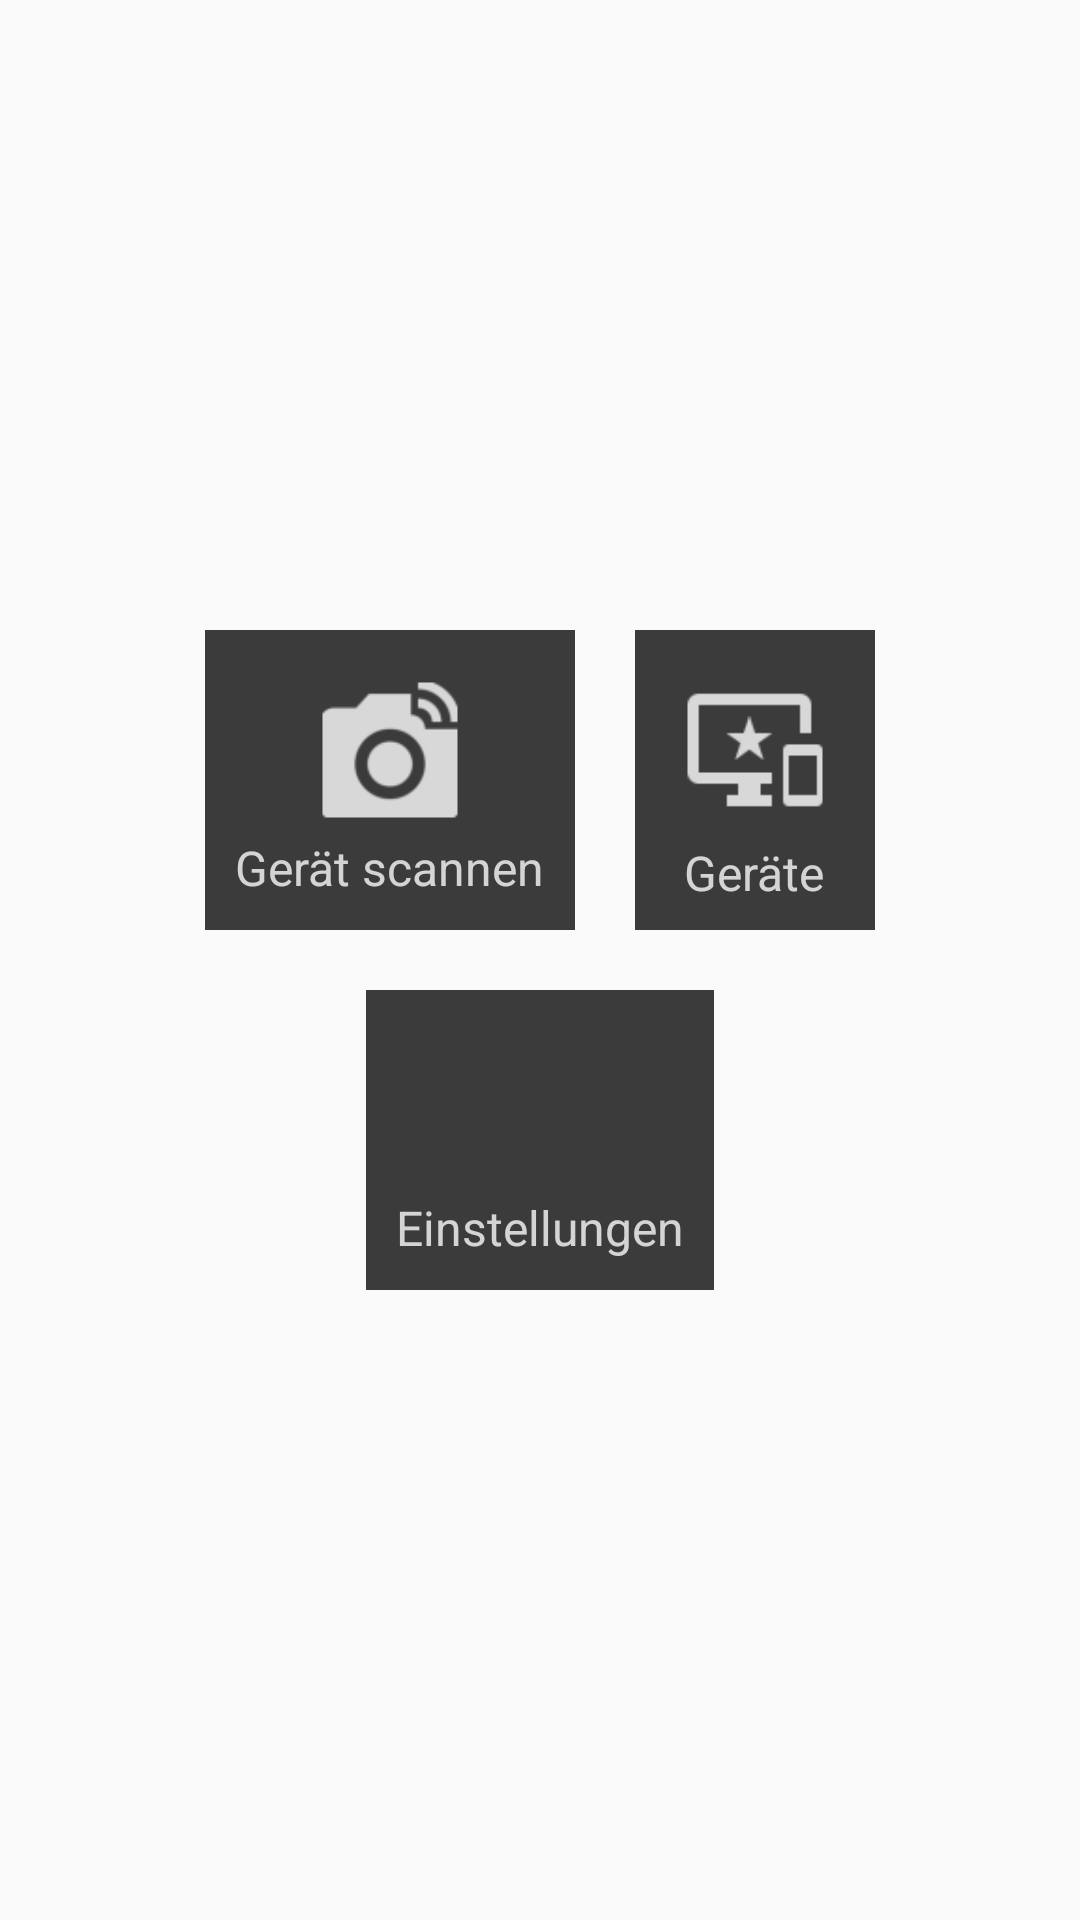

Android layout source for this screen:
<!-- AndroidManifest.xml: application theme AppTheme -->
<!-- res/layout/activity_main.xml -->
<?xml version="1.0" encoding="utf-8"?>
<RelativeLayout xmlns:android="http://schemas.android.com/apk/res/android"
    xmlns:tools="http://schemas.android.com/tools"
    android:layout_width="match_parent"
    android:layout_height="match_parent"
    android:padding="0dp"
    tools:context="leila.tabletverwaltung.MainActivity">

    <LinearLayout
        android:orientation="vertical"
        android:layout_width="match_parent"
        android:layout_height="wrap_content"
        android:layout_centerVertical="true"
        android:layout_centerHorizontal="true"
        tools:context="leila.tabletverwaltung.MainActivity">

        <LinearLayout
            android:orientation="horizontal"
            android:layout_width="wrap_content"
            android:layout_height="match_parent"
            android:baselineAligned="false"
            android:layout_gravity="center_horizontal">

            <RelativeLayout
                android:layout_width="0dp"
                android:layout_height="100dp"
                android:id="@+id/flEinlesen"
                android:padding="10dp"
                android:layout_weight="0.5"
                android:layout_margin="10dp"
                android:background="@color/buttons">

                <TextView
                    android:layout_width="wrap_content"
                    android:layout_height="wrap_content"
                    android:textAppearance="?android:attr/textAppearanceLarge"
                    android:text="@string/tvEinlesen"
                    android:id="@+id/tvEinlesen"
                    android:layout_gravity="center"
                    android:textColor="@color/buttonTextColor"
                    android:layout_alignParentBottom="true"
                    android:layout_alignParentLeft="true"
                    android:layout_alignParentStart="true"
                    android:textSize="16dp"
                    android:visibility="visible" />

                <ImageView
                    android:layout_width="60dp"
                    android:layout_height="60dp"
                    android:id="@+id/ivEinlesen"
                    android:src="@drawable/ic_einlesen"
                    android:layout_alignParentTop="true"
                    android:layout_centerHorizontal="true"
                    android:visibility="visible" />
            </RelativeLayout>

            <RelativeLayout
                android:layout_width="wrap_content"
                android:layout_height="100dp"
                android:id="@+id/flGeraete"
                android:padding="10dp"
                android:layout_margin="10dp"
                android:background="@color/buttons">

                <ImageView
                    android:layout_width="60dp"
                    android:layout_height="60dp"
                    android:id="@+id/ivGeraete"
                    android:src="@drawable/ic_geraete"
                    android:layout_gravity="top|center_horizontal"
                    android:padding="0dp"
                    android:layout_alignParentTop="true"
                    android:layout_alignLeft="@+id/tvGeraete"
                    android:layout_alignStart="@+id/tvGeraete" />

                <TextView
                    android:layout_width="wrap_content"
                    android:layout_height="wrap_content"
                    android:textAppearance="?android:attr/textAppearanceLarge"
                    android:text="@string/tvGeraete"
                    android:id="@+id/tvGeraete"
                    android:layout_gravity="center"
                    android:textColor="@color/buttonTextColor"
                    android:layout_below="@+id/ivGeraete"
                    android:layout_centerHorizontal="true"
                    android:textSize="16dp" />

            </RelativeLayout>
        </LinearLayout>

        <LinearLayout
            android:orientation="horizontal"
            android:layout_width="match_parent"
            android:layout_height="match_parent"
            android:gravity="center">

            <RelativeLayout
                android:layout_width="wrap_content"
                android:layout_height="100dp"
                android:id="@+id/flEinstellungen"
                android:background="@color/buttons"
                android:layout_margin="10dp"
                android:padding="10dp">

                <ImageView
                    android:layout_width="60dp"
                    android:layout_height="60dp"
                    android:id="@+id/ivEinstellungen"
                    android:src="@drawable/ic_einstellungen"
                    android:layout_gravity="center_horizontal"
                    android:layout_alignParentTop="true"
                    android:layout_centerHorizontal="true" />

                <TextView
                    android:layout_width="wrap_content"
                    android:layout_height="wrap_content"
                    android:textAppearance="?android:attr/textAppearanceLarge"
                    android:text="@string/tvEinstellungen"
                    android:id="@+id/tvEinstellungen"
                    android:layout_gravity="bottom|center_horizontal"
                    android:textColor="@color/buttonTextColor"
                    android:gravity="bottom"
                    android:layout_below="@+id/ivEinstellungen"
                    android:layout_centerHorizontal="true"
                    android:textSize="16dp" />
            </RelativeLayout>
        </LinearLayout>
    </LinearLayout>
</RelativeLayout>
<!-- resources referenced by this layout -->
<resources>
  <color name="buttonTextColor">#c8ffffff</color>
  <color name="buttons">#3b3b3b</color>
  <!-- drawable ic_einlesen: png bitmap (drawable-hdpi, 697 bytes) -->
  <!-- drawable ic_geraete: png bitmap (drawable-hdpi, 398 bytes) -->
  <string name="tvEinlesen">Gerät scannen</string>
  <string name="tvEinstellungen">Einstellungen</string>
  <string name="tvGeraete">Geräte</string>
  <style name="AppTheme" parent="Theme.AppCompat.DayNight.DarkActionBar">
          
          <item name="colorPrimary">@color/colorPrimary</item>
          <item name="colorPrimaryDark">@color/colorPrimaryDark</item>
          <item name="colorAccent">@color/colorAccent</item>
          <item name="android:actionBarStyle">@style/MyActionBar</item>
      </style>
  <color name="colorPrimary">#3b3b3b</color>
  <color name="colorPrimaryDark">#3b3b3b</color>
  <color name="colorAccent">#FF4081</color>
  <style name="MyActionBar" parent="@android:style/Widget.Holo.Light.ActionBar">
          <item name="android:background">@color/buttons</item>
      </style>
</resources>
